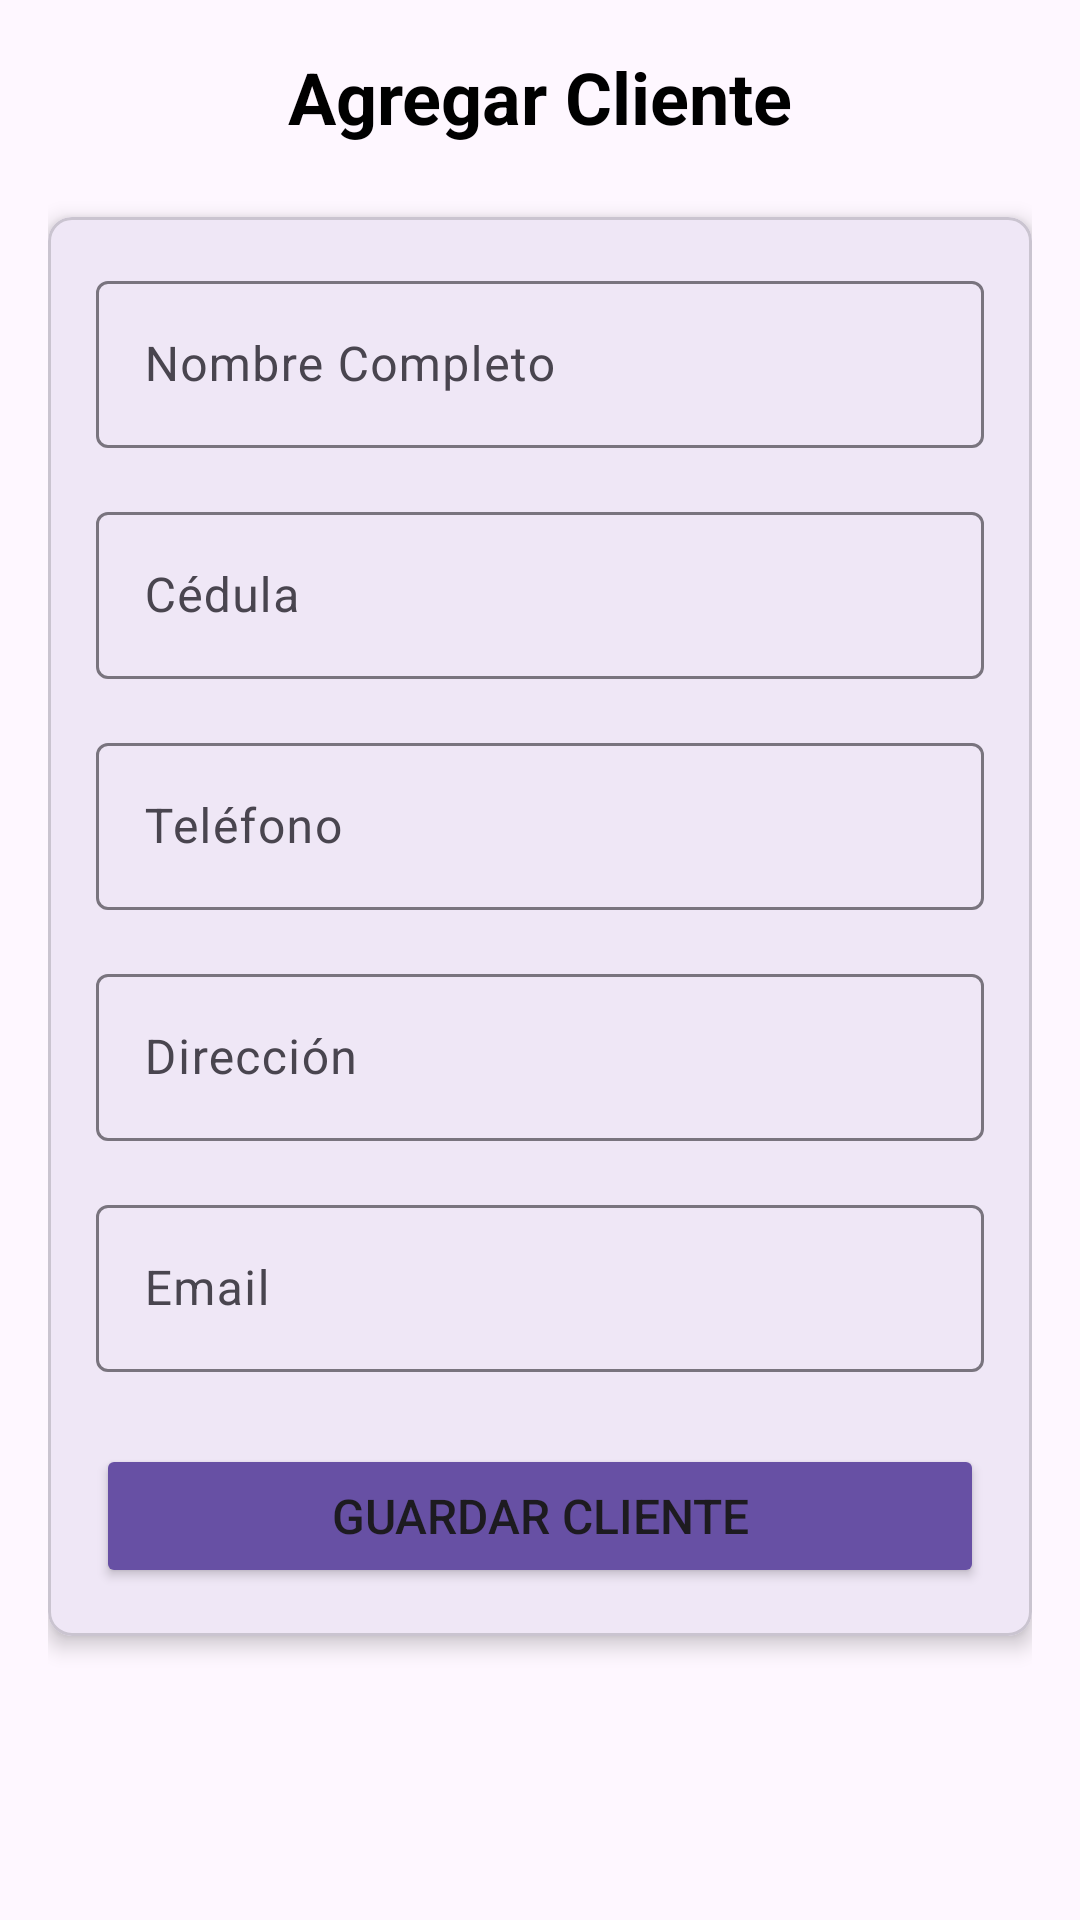

Reconstruct the res/layout file that produces this screen, plus the resources it refers to.
<!-- AndroidManifest.xml: application theme Theme.Proyecto1P -->
<!-- res/layout/activity_add_cliente.xml -->
<?xml version="1.0" encoding="utf-8"?>
<ScrollView xmlns:android="http://schemas.android.com/apk/res/android"
    xmlns:app="http://schemas.android.com/apk/res-auto"
    xmlns:tools="http://schemas.android.com/tools"
    android:id="@+id/main"
    android:layout_width="match_parent"
    android:layout_height="match_parent"
    android:fillViewport="true"
    tools:context=".compras.AddClienteActivity">

    <LinearLayout
        android:layout_width="match_parent"
        android:layout_height="wrap_content"
        android:orientation="vertical"
        android:padding="16dp">

        
        <TextView
            android:layout_width="match_parent"
            android:layout_height="wrap_content"
            android:text="Agregar Cliente"
            android:textSize="24sp"
            android:textStyle="bold"
            android:textColor="@color/black"
            android:gravity="center"
            android:layout_marginBottom="24dp" />

        
        <com.google.android.material.card.MaterialCardView
            android:layout_width="match_parent"
            android:layout_height="wrap_content"
            app:cardCornerRadius="8dp"
            app:cardElevation="4dp">

            <LinearLayout
                android:layout_width="match_parent"
                android:layout_height="wrap_content"
                android:orientation="vertical"
                android:padding="16dp">

                
                <com.google.android.material.textfield.TextInputLayout
                    android:layout_width="match_parent"
                    android:layout_height="wrap_content"
                    android:layout_marginBottom="16dp"
                    android:hint="Nombre Completo">

                    <com.google.android.material.textfield.TextInputEditText
                        android:id="@+id/etNombreCompleto"
                        android:layout_width="match_parent"
                        android:layout_height="wrap_content"
                        android:inputType="textPersonName" />

                </com.google.android.material.textfield.TextInputLayout>

                
                <com.google.android.material.textfield.TextInputLayout
                    android:layout_width="match_parent"
                    android:layout_height="wrap_content"
                    android:layout_marginBottom="16dp"
                    android:hint="Cédula">

                    <com.google.android.material.textfield.TextInputEditText
                        android:id="@+id/etCedula"
                        android:layout_width="match_parent"
                        android:layout_height="wrap_content"
                        android:inputType="number"
                        android:maxLength="10" />

                </com.google.android.material.textfield.TextInputLayout>

                
                <com.google.android.material.textfield.TextInputLayout
                    android:layout_width="match_parent"
                    android:layout_height="wrap_content"
                    android:layout_marginBottom="16dp"
                    android:hint="Teléfono">

                    <com.google.android.material.textfield.TextInputEditText
                        android:id="@+id/etTelefono"
                        android:layout_width="match_parent"
                        android:layout_height="wrap_content"
                        android:inputType="phone" />

                </com.google.android.material.textfield.TextInputLayout>

                
                <com.google.android.material.textfield.TextInputLayout
                    android:layout_width="match_parent"
                    android:layout_height="wrap_content"
                    android:layout_marginBottom="16dp"
                    android:hint="Dirección">

                    <com.google.android.material.textfield.TextInputEditText
                        android:id="@+id/etDireccion"
                        android:layout_width="match_parent"
                        android:layout_height="wrap_content"
                        android:inputType="textPostalAddress" />

                </com.google.android.material.textfield.TextInputLayout>

                
                <com.google.android.material.textfield.TextInputLayout
                    android:layout_width="match_parent"
                    android:layout_height="wrap_content"
                    android:layout_marginBottom="16dp"
                    android:hint="Email">

                    <com.google.android.material.textfield.TextInputEditText
                        android:id="@+id/etEmail"
                        android:layout_width="match_parent"
                        android:layout_height="wrap_content"
                        android:inputType="textEmailAddress" />

                </com.google.android.material.textfield.TextInputLayout>

                
                <Button
                    android:id="@+id/btnGuardarCliente"
                    android:layout_width="match_parent"
                    android:layout_height="wrap_content"
                    android:text="Guardar Cliente"
                    android:textSize="16sp"
                    android:backgroundTint="?attr/colorPrimary"
                    android:layout_marginTop="8dp" />

            </LinearLayout>

        </com.google.android.material.card.MaterialCardView>

    </LinearLayout>

</ScrollView>
<!-- resources referenced by this layout -->
<resources>
  <color name="black">#FF000000</color>
  <style name="Theme.Proyecto1P" parent="Base.Theme.Proyecto1P" />
  <style name="Base.Theme.Proyecto1P" parent="Theme.Material3.DayNight.NoActionBar">
          
          
      </style>
</resources>
